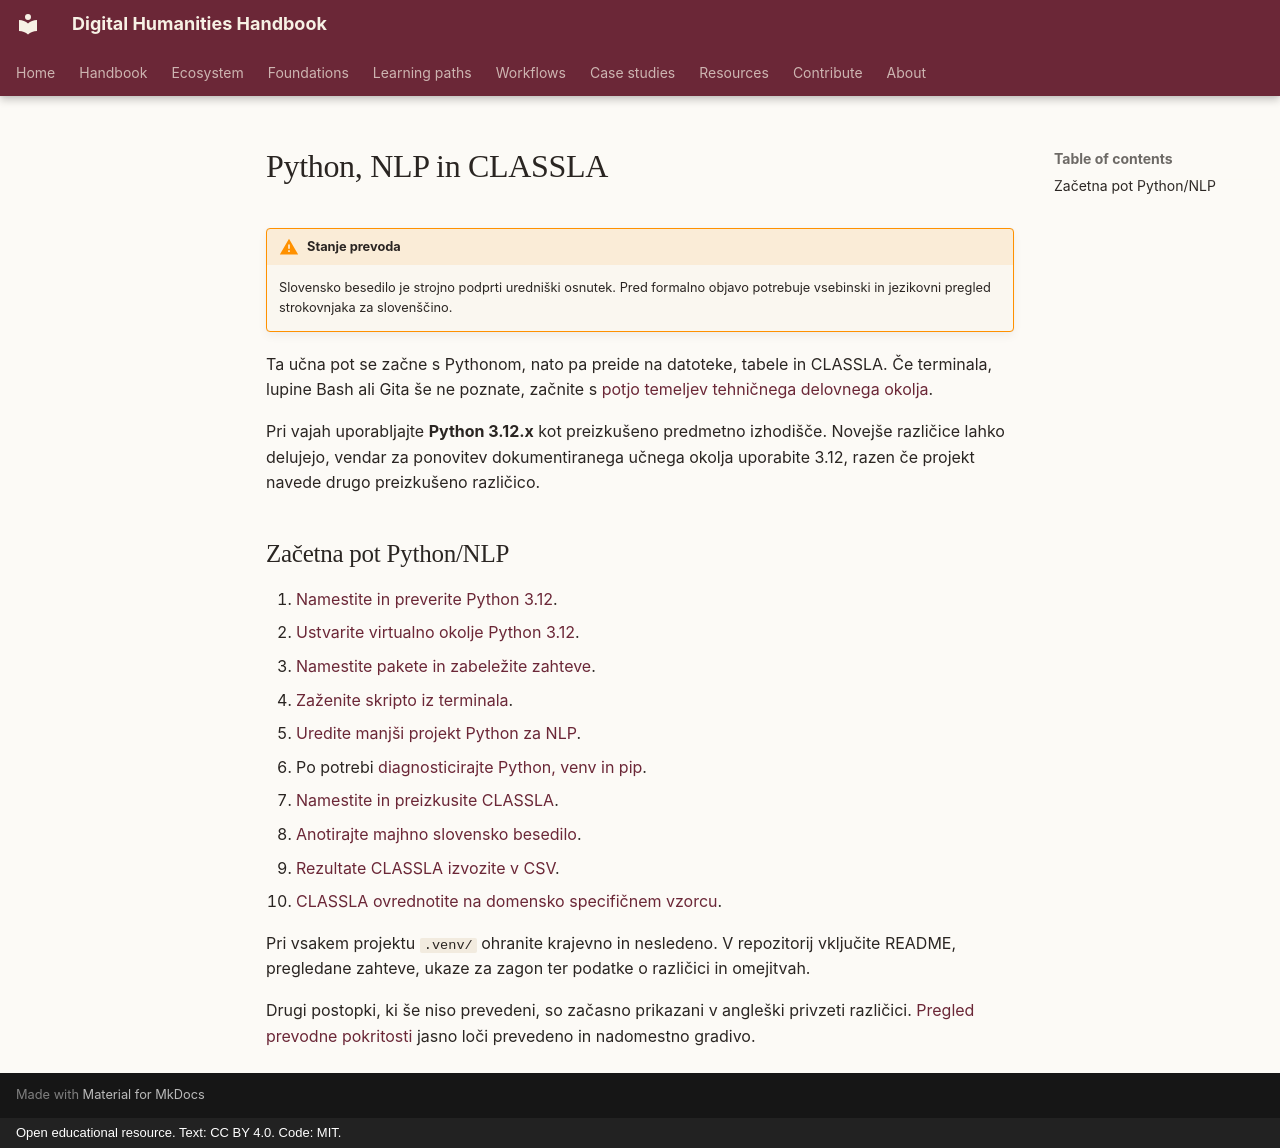

repository: damjan-popic/digital-humanities-handbook · page: sl/workflows/nlp/index.html · generator: mkdocs · copyright: Open educational resource. Text: CC BY 4.0. Code: MIT.

---
title: "Python, NLP in CLASSLA"
description: "Slovenska učna pot za Python, jezikoslovno obdelavo in CLASSLA."
status: draft
translation_status: machine-assisted draft; requires human language review
---

# Python, NLP in CLASSLA

!!! warning "Stanje prevoda"
    Slovensko besedilo je strojno podprti uredniški osnutek. Pred formalno
    objavo potrebuje vsebinski in jezikovni pregled strokovnjaka za slovenščino.

Ta učna pot se začne s Pythonom, nato pa preide na datoteke, tabele in CLASSLA. Če terminala, lupine Bash ali Gita še ne poznate, začnite s [potjo temeljev tehničnega delovnega okolja](../../foundations/technical-workspace.md).

Pri vajah uporabljajte **Python 3.12.x** kot preizkušeno predmetno izhodišče. Novejše različice lahko delujejo, vendar za ponovitev dokumentiranega učnega okolja uporabite 3.12, razen če projekt navede drugo preizkušeno različico.

## Začetna pot Python/NLP

1. [Namestite in preverite Python 3.12](install-python-312-for-nlp.md).
2. [Ustvarite virtualno okolje Python 3.12](create-a-python-312-virtual-environment.md).
3. [Namestite pakete in zabeležite zahteve](install-python-packages-with-pip.md).
4. [Zaženite skripto iz terminala](run-a-python-script-from-terminal.md).
5. [Uredite manjši projekt Python za NLP](structure-a-small-python-nlp-project.md).
6. Po potrebi [diagnosticirajte Python, venv in pip](troubleshoot-python-venv-and-pip.md).
7. [Namestite in preizkusite CLASSLA](install-and-test-classla.md).
8. [Anotirajte majhno slovensko besedilo](annotate-a-small-text-with-classla.md).
9. [Rezultate CLASSLA izvozite v CSV](export-classla-results-to-csv.md).
10. [CLASSLA ovrednotite na domensko specifičnem vzorcu](evaluate-classla-on-a-domain-specific-sample.md).

Pri vsakem projektu `.venv/` ohranite krajevno in nesledeno. V repozitorij vključite README, pregledane zahteve, ukaze za zagon ter podatke o različici in omejitvah.

Drugi postopki, ki še niso prevedeni, so začasno prikazani v angleški privzeti različici. [Pregled prevodne pokritosti](../../about.md#jeziki-in-prevajanje) jasno loči prevedeno in nadomestno gradivo.
